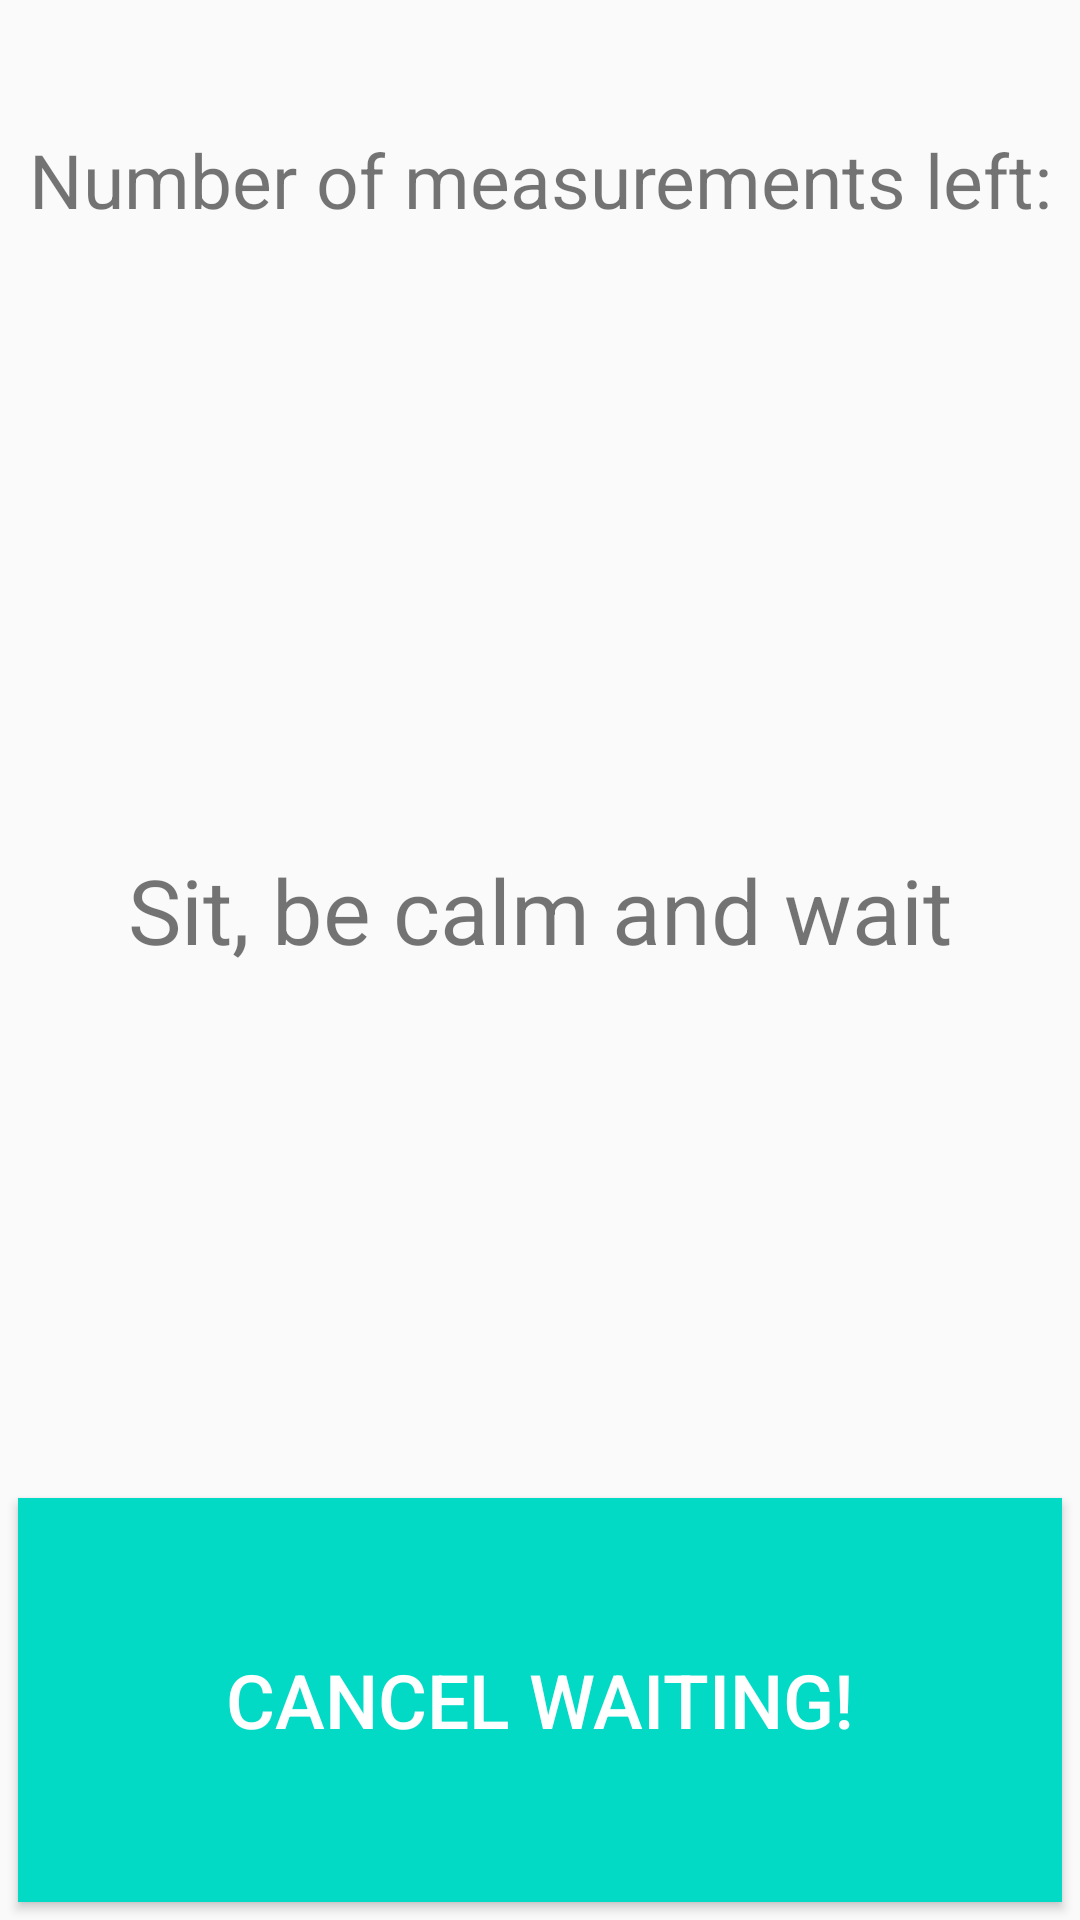

Android layout source for this screen:
<!-- AndroidManifest.xml: application theme AppTheme -->
<!-- res/layout/activity_serial.xml -->
<?xml version="1.0" encoding="utf-8"?>
<LinearLayout xmlns:android="http://schemas.android.com/apk/res/android"
    xmlns:tools="http://schemas.android.com/tools"
    android:layout_width="match_parent"
    android:layout_height="match_parent"
    android:orientation="vertical"
    tools:context="commaciejprogramuje.facebook.pressure.SerialActivity">

    <TextView
        android:id="@+id/textView2"
        android:layout_weight="1"
        android:gravity="center"
        android:text="@string/number_of_measurements_left"
        style="@style/mediumText" />

    <TextView
        android:id="@+id/numOfMesurementsLeftTextView"
        android:layout_weight="1"
        android:gravity="center_horizontal"
        style="@style/mediumText" />

    <TextView
        android:id="@+id/textView8"
        android:layout_weight="1"
        android:foregroundGravity="center"
        android:gravity="center"
        android:text="@string/sit_be_calm_and_wait"
        style="@style/largeText" />

    <TextView
        android:id="@+id/timeTextView"
        android:layout_weight="1"
        android:gravity="center_horizontal"
        style="@style/largeText" />

    <Button
        android:id="@+id/cancelWaitingButton"
        android:onClick="cancelWaitingButtonOnClick"
        android:text="@string/cancel_waiting"
        style="@style/myButtonStyle"
        android:layout_weight="1"/>

</LinearLayout>
<!-- resources referenced by this layout -->
<resources>
  <string name="cancel_waiting">Cancel waiting!</string>
  <string name="number_of_measurements_left">Number of measurements left:</string>
  <string name="sit_be_calm_and_wait">Sit, be calm and wait</string>
  <style name="largeText">
          <item name="android:layout_width">match_parent</item>
          <item name="android:layout_height">wrap_content</item>
          <item name="android:textAlignment">center</item>
          <item name="android:textSize">30sp</item>
      </style>
  <style name="mediumText">
          <item name="android:layout_width">match_parent</item>
          <item name="android:layout_height">wrap_content</item>
          <item name="android:foregroundGravity">center</item>
          <item name="android:textAlignment">center</item>
          <item name="android:textSize">25sp</item>
      </style>
  <style name="myButtonStyle">
          <item name="android:layout_width">match_parent</item>
          <item name="android:layout_height">wrap_content</item>
          <item name="android:textSize">25sp</item>
          <item name="android:background">@color/colorAccent</item>
          <item name="android:layout_margin">6dp</item>
          <item name="android:textColor">#fff</item>
      </style>
  <style name="AppTheme" parent="Theme.AppCompat.Light.NoActionBar">
          
          <item name="colorPrimary">@color/cardview_dark_background</item>
          <item name="colorPrimaryDark">@android:color/background_dark</item>
          <item name="colorAccent">@color/colorAccent</item>
      </style>
  <!-- not gathered from this repository: default colours our renderer supplied (Android Studio template values) -->
  <color name="colorAccent">#FF03DAC5</color>
</resources>
